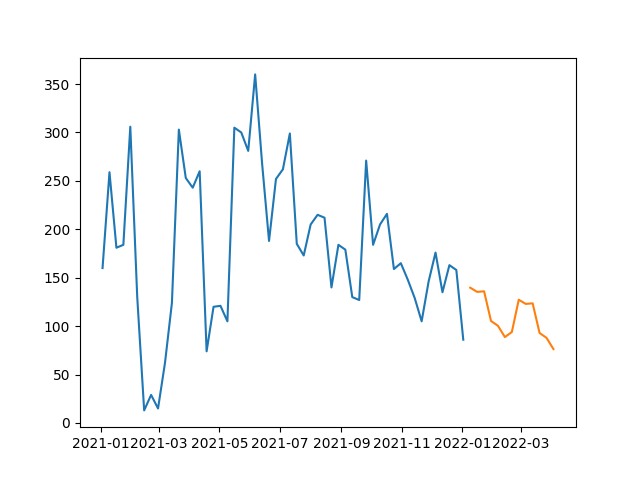

Values plotted in this chart, from the file beside it:
, prediction
2022-01-09, 139.7
2022-01-16, 135.4
2022-01-23, 136
2022-01-30, 105.4
2022-02-06, 100.4
2022-02-13, 88.74
2022-02-20, 93.94
2022-02-27, 127.3
2022-03-06, 123
2022-03-13, 123.6
2022-03-20, 92.92
2022-03-27, 87.94
2022-04-03, 76.31
